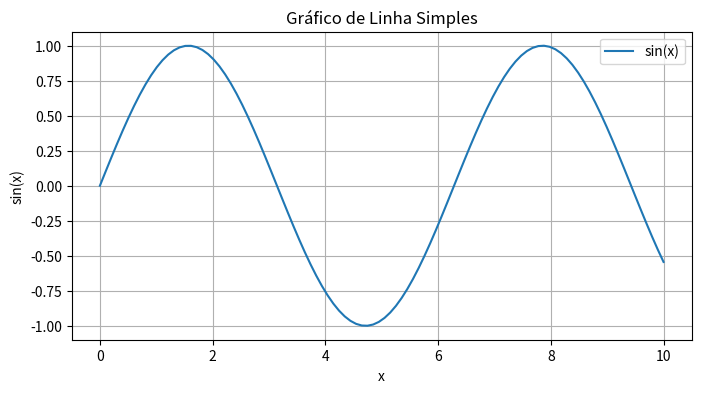
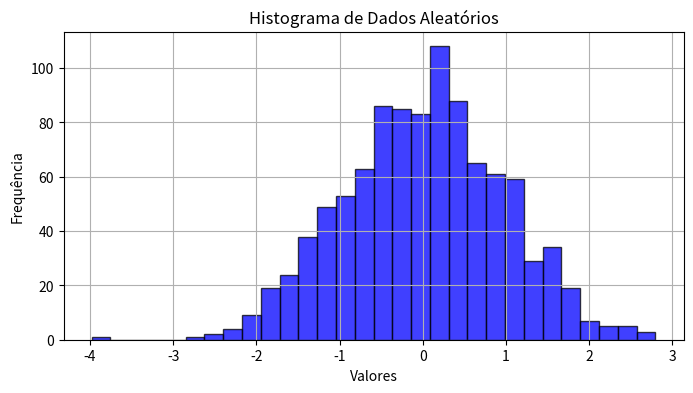

Python code for these plots, in order:
import numpy as np
import time
import matplotlib.pyplot as plt

print("Num Py Version", np.__version__)

a = np.array([1,2,3,4,5])

b = a * 2
print("Array a:", a, "Array b:", b)

for pos, arr in enumerate(a):
    if arr == 2:
        print("Posição no Array", pos)

c = np.array([[1,2], [3,4]])
print("Matriz c:\n", c)

d = c + 3
print("Matriz d:\n", d)

media = np.mean(a)
print("Média dos elementos de a: ", media)

zeros_array = np.zeros((3,3))
print("Array zeros_array:\n", zeros_array)

range_array = np.arange(0, 10, 2)
print("Array com np.arange:", range_array)

linspace_array = np.linspace(0, 10, 5)
print("Array com np.linspace:", linspace_array)
print("Forma do array:", linspace_array.shape)
print("Número de dimensões:", linspace_array.ndim)

matriz = np.array([[1, 2, 3], [4, 5, 6]])
print("Matriz:\n", matriz)

print("Tipo de dados de 'a':", a.dtype)

# Lista: Mutável, pode conter elementos de diferentes tipos
lista = [1, 'dois', 3.0]
lista.append(4)  # Adiciona um elemento ao final
print("Lista modificada:", lista)
# Saída esperada: Lista modificada: [1, 'dois', 3.0, 4]

# Tupla: Imutável, pode conter elementos de diferentes tipos
tupla = (1, 'dois', 3.0)
# tupla[0] = 2  # Isto resultaria em um erro
print("Tupla:", tupla)
# Saída esperada: Tupla: (1, 'dois', 3.0)

# Conjunto: Não ordenado, sem duplicatas
conjunto = {1, 2, 2, 3, 4, 5, 5, 5, 5, 6} # ignora os outros '5' e imprimi somente 5
print("Conjunto (sem duplicatas):", conjunto)
# Saída esperada: Conjunto (sem duplicatas): {1, 2, 3, 4, 5, 6}

lista = list(range(1000000))
inicio = time.time()
lista += [x + 1 for x in lista]
fim = time.time()
print("Tempo com lista:", fim - inicio)

array = np.arange(1000000)
inicio = time.time()
array += 1
fim = time.time()
print("Tempo com array NumPy:", fim - inicio)
# Saida Esperada (os resultados podem variar pois dependem das configurações de velocidade de processador e memória):
# Tempo com lista: 0.23276233673095703
# Tempo com array NumPy: 0.002035856246948242

a = np.array([1,2,3])
b = np.array([4,5,6])

#Adição
c = a + b
print("Adição:", c)

d = b - a
print("Subtração:", d)

e = a * b
print("Multiplicação:", e)

f = b / a
print("Divisao:", f)

h = np.array([1, 2, 3])
i = np.array([[0], [1], [2]])
# Broadcasting entre diferentes tamanhos
j = h + i
print("Broadcasting entre diferentes tamanhos:\n", j)
# Saída esperada:
# Broadcasting entre diferentes tamanhos:
# [[1 2 3]
#  [2 3 4]
#  [3 4 5]]

# Indexação simples
k = a[1]
print("Elemento no índice 1 -", k)
# Saída esperada: Elemento no índice 1 - 2

# Slicing
l = a[0 : 2]
print("Primeiros dois elementos:", l)
# Saída esperada: Primeiros dois elementos: [1 2]

m = np.array([1, 2, 3, 4, 5])
m[1 : 4] = 0
print("Array após zeroing:", m)
# Saída esperada: Array após zeroing: [1 0 0 0 5]


# Slicing com step
m = np.array([0, 1, 2, 3, 4, 5, 6, 7, 8, 9])
step_slice = m[ 1 : 8 : 2]
print("Elementos selecionados com step de 2 -", step_slice)
# Saída esperada: Elementos selecionados com step de 2 - [1 3 5 7]

# Usando step negativo para inverter o array
reverse_slice = m[::-1]
print("Array invertido:", reverse_slice)
# Saída esperada: Array invertido: [9 8 7 6 5 4 3 2 1 0]

n = np.array([10, 20, 30, 40, 50])
indices = [1, 3, 4]
o = n[indices]
print("Elementos selecionados:", o)
# Saída esperada: Elementos selecionados: [20 40 50]

p = np.array([1, 2, 3, 4, 5])
mask = p > 3
q = p[mask]
print("Elementos maiores que 3 -", q)
# Saída esperada: Elementos maiores que 3 - [4 5]

r = np.array([1, 2, 3, 4, 5])
s = np.where(r < 3, 0, r)
print("Substituição condicional:", s)
# Saída esperada: Substituição condicional: [0 0 3 4 5]


A = np.array([
    [1, 2],
    [3, 4]
    ])
B = np.array([
    [2, 0],
    [1, 2]
])
# Produto de matrizes
produto = np.dot(A, B)
print("Produto das matrizes:\n", produto)
# Saída esperada:
# Produto das matrizes:
# [[ 4  4]
#  [10  6]]

# Determinante
determinante = np.linalg.det(A)
print("Determinante:", determinante)
# Saída esperada: Determinante: -2.0

# Autovalores
autovalores = np.linalg.eigvals(A)
print("Autovalores:", autovalores)
# Saída esperada: Autovalores: [-0.37228132  5.37228132]

dados = np.array([1, 2, 3, 4, 5])
# Média
media = np.mean(dados)
print("Média:", media)
# Saída esperada: Média: 3.0

# Mediana
mediana = np.median(dados)
print("Mediana:", mediana)
# Saída esperada: Mediana: 3.0

# Desvio padrão
desvio_padrao = np.std(dados)
print("Desvio padrão:", desvio_padrao)
# Saída esperada: Desvio padrão: 1.4142135623730951

# Dados
x = np.linspace(0, 10, 100)
y = np.sin(x)

# Plotando
plt.figure(figsize=(8, 4))
plt.plot(x, y, label='sin(x)')
plt.title('Gráfico de Linha Simples')
plt.xlabel('x')
plt.ylabel('sin(x)')
plt.legend()
plt.grid(True)
plt.show()

# Dados aleatórios
data = np.random.normal(size=1000)
# Histograma
plt.figure(figsize=(8, 4))
plt.hist(data, bins=30, alpha=0.75, color='blue', edgecolor='black')
plt.title('Histograma de Dados Aleatórios')
plt.xlabel('Valores')
plt.ylabel('Frequência')
plt.grid(True)
plt.show()
